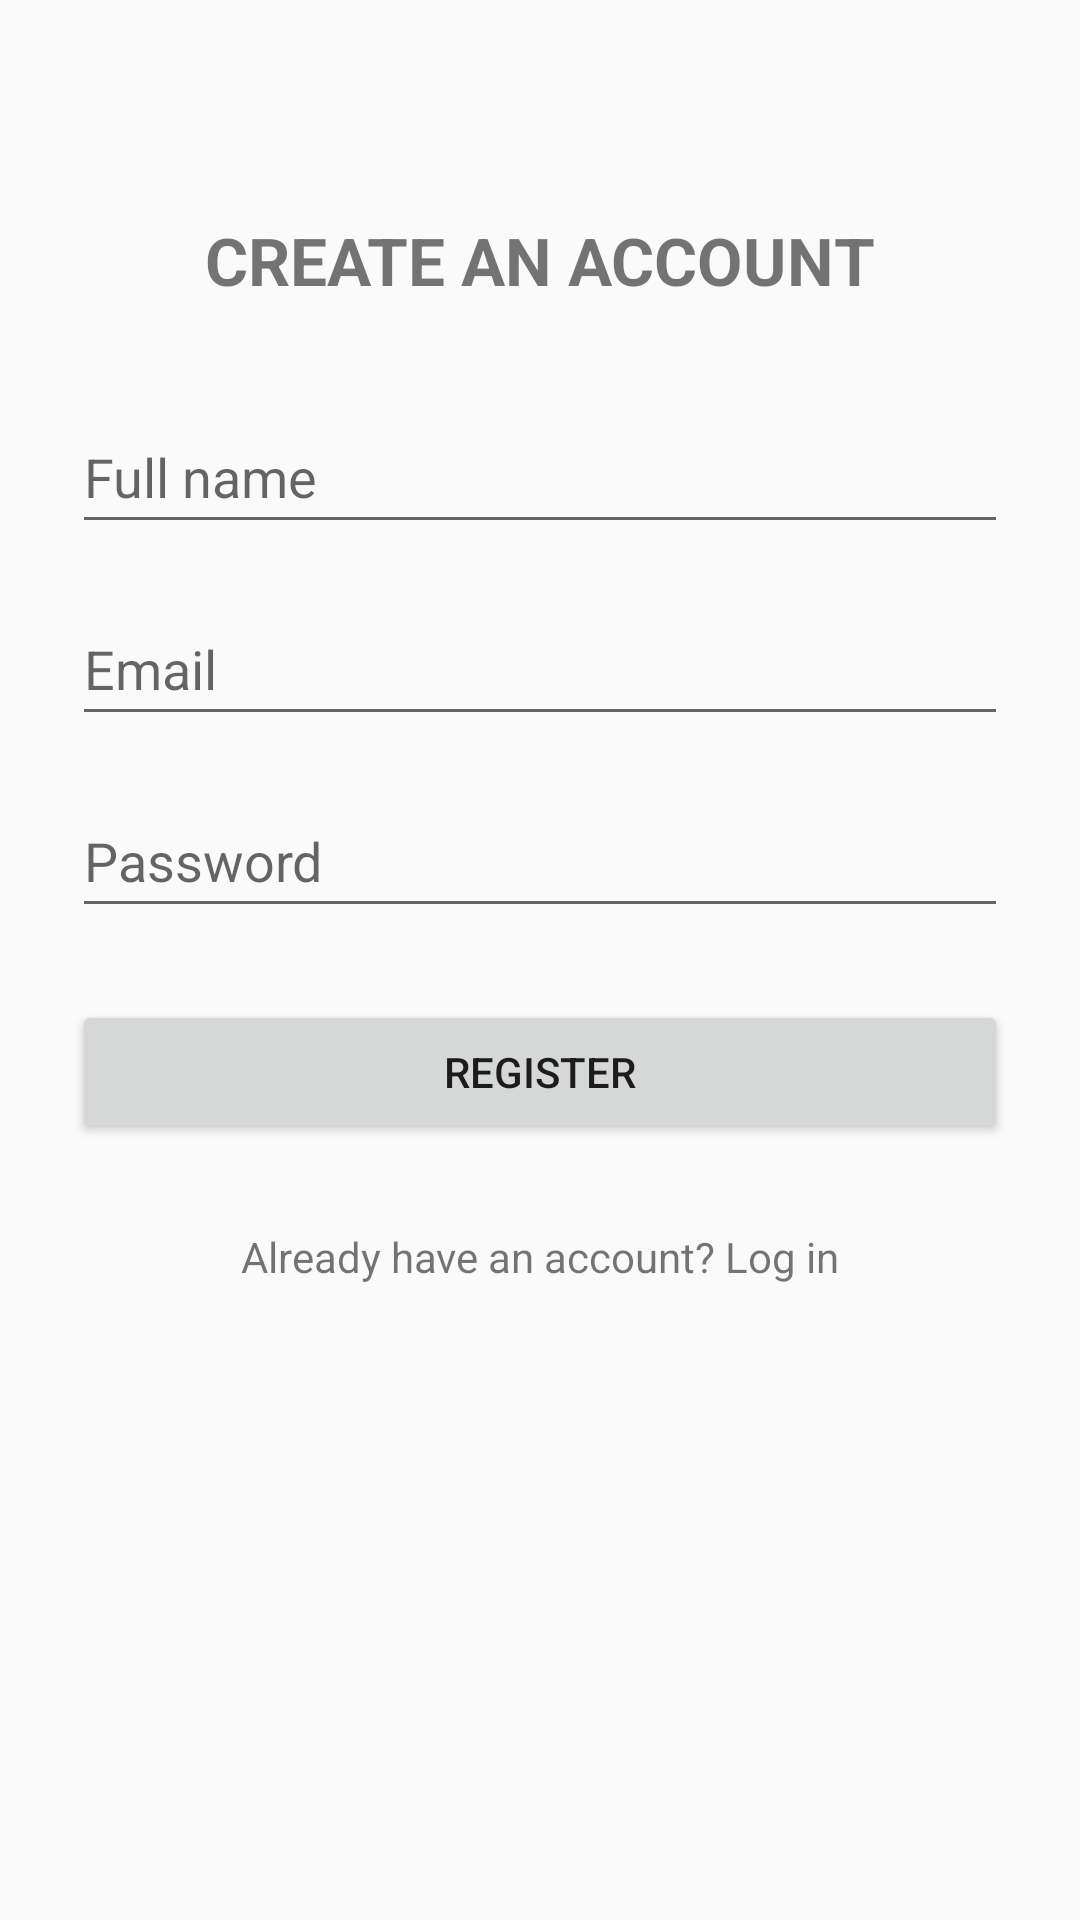

Reconstruct the res/layout file that produces this screen, plus the resources it refers to.
<!-- AndroidManifest.xml: application theme Theme.TenantManagmentSystem -->
<!-- res/layout/activity_register.xml -->
<?xml version="1.0" encoding="utf-8"?>
<androidx.constraintlayout.widget.ConstraintLayout
    xmlns:android="http://schemas.android.com/apk/res/android"
    xmlns:app="http://schemas.android.com/apk/res-auto"
    android:layout_width="match_parent"
    android:layout_height="match_parent"
    android:padding="24dp">

    <TextView
        android:id="@+id/registerTitleTextView"
        android:layout_width="wrap_content"
        android:layout_height="wrap_content"
        android:text="CREATE AN ACCOUNT"
        android:textSize="22sp"
        android:textStyle="bold"
        android:layout_marginTop="48dp"
        app:layout_constraintTop_toTopOf="parent"
        app:layout_constraintStart_toStartOf="parent"
        app:layout_constraintEnd_toEndOf="parent" />

    <EditText
        android:id="@+id/fullNameEditText"
        android:layout_width="0dp"
        android:layout_height="wrap_content"
        android:hint="Full name"
        android:inputType="textPersonName"
        android:minHeight="48dp"
        android:layout_marginTop="32dp"
        app:layout_constraintTop_toBottomOf="@id/registerTitleTextView"
        app:layout_constraintStart_toStartOf="parent"
        app:layout_constraintEnd_toEndOf="parent" />

    <EditText
        android:id="@+id/registerEmailEditText"
        android:layout_width="0dp"
        android:layout_height="wrap_content"
        android:hint="Email"
        android:inputType="textEmailAddress"
        android:minHeight="48dp"
        android:layout_marginTop="16dp"
        app:layout_constraintTop_toBottomOf="@id/fullNameEditText"
        app:layout_constraintStart_toStartOf="parent"
        app:layout_constraintEnd_toEndOf="parent" />

    <EditText
        android:id="@+id/registerPasswordEditText"
        android:layout_width="0dp"
        android:layout_height="wrap_content"
        android:hint="Password"
        android:inputType="textPassword"
        android:minHeight="48dp"
        android:layout_marginTop="16dp"
        app:layout_constraintTop_toBottomOf="@id/registerEmailEditText"
        app:layout_constraintStart_toStartOf="parent"
        app:layout_constraintEnd_toEndOf="parent" />

    <Button
        android:id="@+id/registerButton"
        android:layout_width="0dp"
        android:layout_height="wrap_content"
        android:text="REGISTER"
        android:layout_marginTop="24dp"
        app:layout_constraintTop_toBottomOf="@id/registerPasswordEditText"
        app:layout_constraintStart_toStartOf="parent"
        app:layout_constraintEnd_toEndOf="parent" />

    <TextView
        android:id="@+id/loginLinkTextView"
        android:layout_width="wrap_content"
        android:layout_height="wrap_content"
        android:text="Already have an account? Log in"
        android:padding="12dp"
        android:layout_marginTop="16dp"
        app:layout_constraintTop_toBottomOf="@id/registerButton"
        app:layout_constraintStart_toStartOf="parent"
        app:layout_constraintEnd_toEndOf="parent" />

</androidx.constraintlayout.widget.ConstraintLayout>
<!-- resources referenced by this layout -->
<resources>
  <style name="Theme.TenantManagmentSystem" parent="Base.Theme.TenantManagmentSystem" />
  <style name="Base.Theme.TenantManagmentSystem" parent="Theme.AppCompat.DayNight.NoActionBar">
      </style>
</resources>
